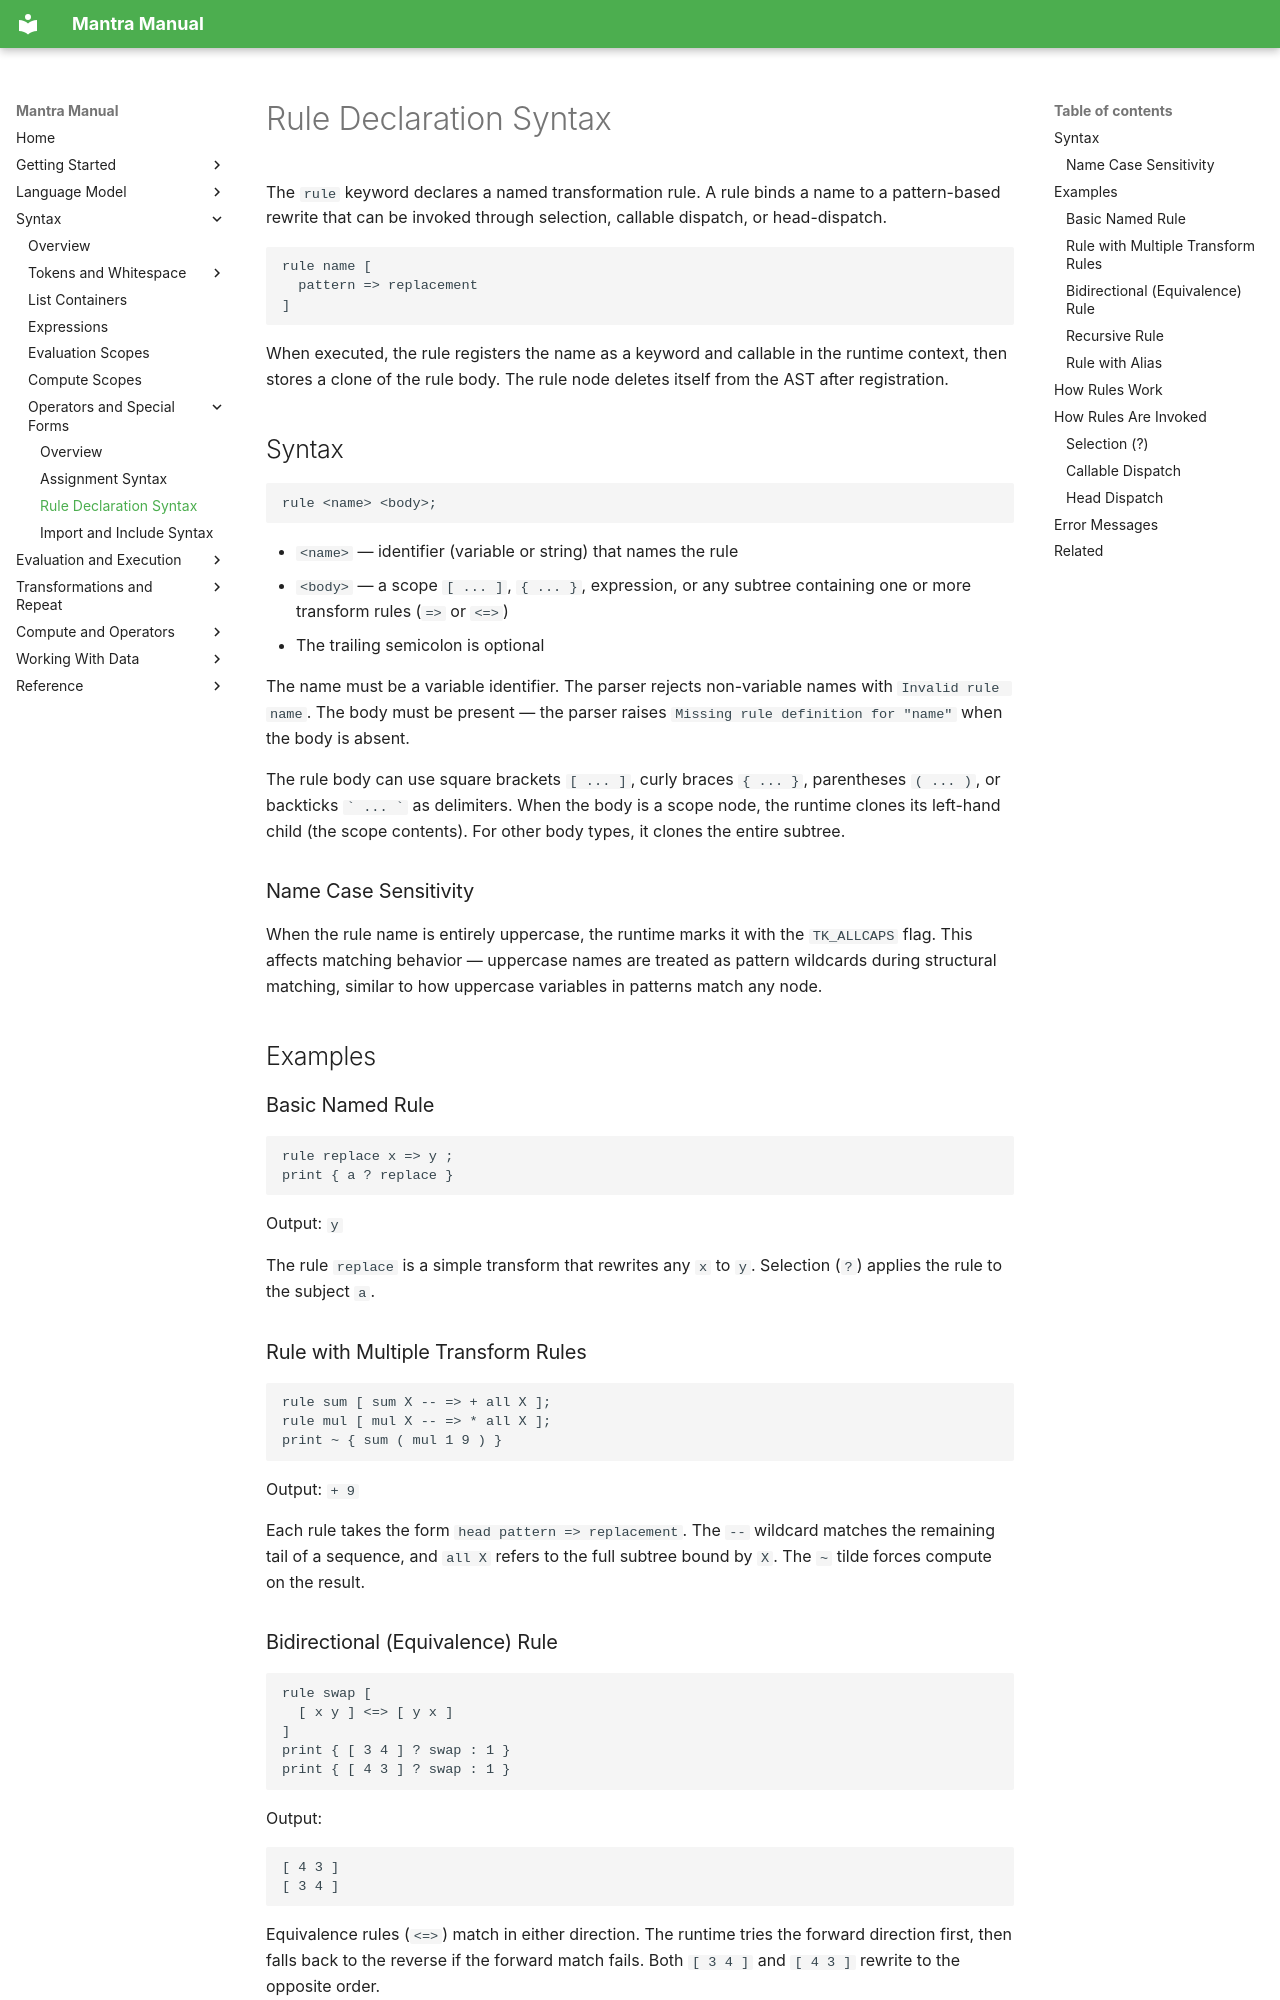

repository: longknot/mantra · page: syntax/operators-special-forms/rule-declaration-syntax/index.html · generator: mkdocs

# Rule Declaration Syntax

The `rule` keyword declares a named transformation rule. A rule binds a name
to a pattern-based rewrite that can be invoked through selection, callable
dispatch, or head-dispatch.

```mantra
rule name [
  pattern => replacement
]
```

When executed, the rule registers the name as a keyword and callable in the
runtime context, then stores a clone of the rule body. The rule node deletes
itself from the AST after registration.

## Syntax

```mantra
rule <name> <body>;
```

- `<name>` — identifier (variable or string) that names the rule
- `<body>` — a scope `[ ... ]`, `{ ... }`, expression, or any subtree containing
  one or more transform rules (`=>` or `<=>`)
- The trailing semicolon is optional

The name must be a variable identifier. The parser rejects non-variable names
with `Invalid rule name`. The body must be present — the parser raises
`Missing rule definition for "name"` when the body is absent.

The rule body can use square brackets `[ ... ]`, curly braces `{ ... }`,
parentheses `( ... )`, or backticks `` ` ... ` `` as delimiters. When the body
is a scope node, the runtime clones its left-hand child (the scope contents).
For other body types, it clones the entire subtree.

### Name Case Sensitivity

When the rule name is entirely uppercase, the runtime marks it with the
`TK_ALLCAPS` flag. This affects matching behavior — uppercase names are treated
as pattern wildcards during structural matching, similar to how uppercase
variables in patterns match any node.

## Examples

### Basic Named Rule

```mantra
rule replace x => y ;
print { a ? replace }
```

Output: `y`

The rule `replace` is a simple transform that rewrites any `x` to `y`.
Selection (`?`) applies the rule to the subject `a`.

### Rule with Multiple Transform Rules

```mantra
rule sum [ sum X -- => + all X ];
rule mul [ mul X -- => * all X ];
print ~ { sum ( mul 1 9 ) }
```

Output: `+ 9`

Each rule takes the form `head pattern => replacement`. The `--` wildcard
matches the remaining tail of a sequence, and `all X` refers to the full
subtree bound by `X`. The `~` tilde forces compute on the result.

### Bidirectional (Equivalence) Rule

```mantra
rule swap [
  [ x y ] <=> [ y x ]
]
print { [ 3 4 ] ? swap : 1 }
print { [ 4 3 ] ? swap : 1 }
```

Output:
```
[ 4 3 ]
[ 3 4 ]
```

Equivalence rules (`<=>`) match in either direction. The runtime tries the
forward direction first, then falls back to the reverse if the forward match
fails. Both `[ 3 4 ]` and `[ 4 3 ]` rewrite to the opposite order.
